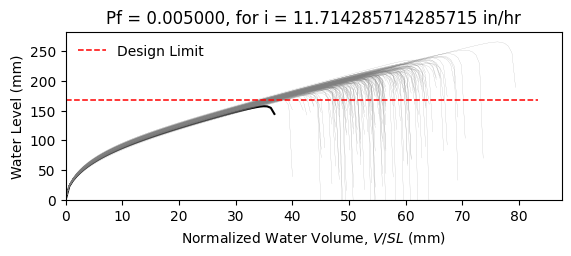

The data file committed next to this chart (first rows):
W8X18, L = 360.0 in, slope = 0.020833333333333332 in/in, dead load = 6.944444444444444e-05 kip/in…
zwlim AISC Appendix 2, zwlim DAMP, zwlim Proposed for ASCE 7, zwlim Neglect Ponding, dhnom Denver, dhnom New York, dhnom New Orleans, dh Denver, dh New York, dh New Orleans, dmax
6.663, 5.007, 5.883, 8.96, 0.9904, 0.9904, 0.9904, 2.609, 2.609, 2.609, 8.439, Safe, 
6.663, 5.007, 5.883, 8.96, 0.9904, 0.9904, 0.9904, 2.609, 2.609, 2.609, 7.683, Safe, 
6.663, 5.007, 5.883, 8.96, 0.9904, 0.9904, 0.9904, 2.609, 2.609, 2.609, 7.625, Safe, 
6.663, 5.007, 5.883, 8.96, 0.9904, 0.9904, 0.9904, 2.609, 2.609, 2.609, 8.803, Safe, 
6.663, 5.007, 5.883, 8.96, 0.9904, 0.9904, 0.9904, 2.609, 2.609, 2.609, 7.07, Safe, 
6.663, 5.007, 5.883, 8.96, 0.9904, 0.9904, 0.9904, 2.609, 2.609, 2.609, 10.46, Safe, 
6.663, 5.007, 5.883, 8.96, 0.9904, 0.9904, 0.9904, 2.609, 2.609, 2.609, 8.084, Safe, 
6.663, 5.007, 5.883, 8.96, 0.9904, 0.9904, 0.9904, 2.609, 2.609, 2.609, 7.41, Safe, 
6.663, 5.007, 5.883, 8.96, 0.9904, 0.9904, 0.9904, 2.609, 2.609, 2.609, 8.453, Safe, 
6.663, 5.007, 5.883, 8.96, 0.9904, 0.9904, 0.9904, 2.609, 2.609, 2.609, 7.945, Safe, 
6.663, 5.007, 5.883, 8.96, 0.9904, 0.9904, 0.9904, 2.609, 2.609, 2.609, 6.896, Safe, 
6.663, 5.007, 5.883, 8.96, 0.9904, 0.9904, 0.9904, 2.609, 2.609, 2.609, 6.815, Safe, 
6.663, 5.007, 5.883, 8.96, 0.9904, 0.9904, 0.9904, 2.609, 2.609, 2.609, 8.747, Safe, 
6.663, 5.007, 5.883, 8.96, 0.9904, 0.9904, 0.9904, 2.609, 2.609, 2.609, 7.585, Safe, 
6.663, 5.007, 5.883, 8.96, 0.9904, 0.9904, 0.9904, 2.609, 2.609, 2.609, 8.556, Safe, 
6.663, 5.007, 5.883, 8.96, 0.9904, 0.9904, 0.9904, 2.609, 2.609, 2.609, 7.941, Safe, 
6.663, 5.007, 5.883, 8.96, 0.9904, 0.9904, 0.9904, 2.609, 2.609, 2.609, 8.193, Safe, 
6.663, 5.007, 5.883, 8.96, 0.9904, 0.9904, 0.9904, 2.609, 2.609, 2.609, 8.998, Safe, 
6.663, 5.007, 5.883, 8.96, 0.9904, 0.9904, 0.9904, 2.609, 2.609, 2.609, 7.463, Safe, 
6.663, 5.007, 5.883, 8.96, 0.9904, 0.9904, 0.9904, 2.609, 2.609, 2.609, 7.937, Safe, 
6.663, 5.007, 5.883, 8.96, 0.9904, 0.9904, 0.9904, 2.609, 2.609, 2.609, 7.311, Safe, 
6.663, 5.007, 5.883, 8.96, 0.9904, 0.9904, 0.9904, 2.609, 2.609, 2.609, 8.589, Safe, 
6.663, 5.007, 5.883, 8.96, 0.9904, 0.9904, 0.9904, 2.609, 2.609, 2.609, 8.453, Safe, 
6.663, 5.007, 5.883, 8.96, 0.9904, 0.9904, 0.9904, 2.609, 2.609, 2.609, 8.046, Safe, 
6.663, 5.007, 5.883, 8.96, 0.9904, 0.9904, 0.9904, 2.609, 2.609, 2.609, 7.906, Safe, 
6.663, 5.007, 5.883, 8.96, 0.9904, 0.9904, 0.9904, 2.609, 2.609, 2.609, 7.024, Safe, 
6.663, 5.007, 5.883, 8.96, 0.9904, 0.9904, 0.9904, 2.609, 2.609, 2.609, 8.551, Safe, 
6.663, 5.007, 5.883, 8.96, 0.9904, 0.9904, 0.9904, 2.609, 2.609, 2.609, 8.009, Safe, 
6.663, 5.007, 5.883, 8.96, 0.9904, 0.9904, 0.9904, 2.609, 2.609, 2.609, 7.526, Safe, 
6.663, 5.007, 5.883, 8.96, 0.9904, 0.9904, 0.9904, 2.609, 2.609, 2.609, 8.948, Safe, 
6.663, 5.007, 5.883, 8.96, 0.9904, 0.9904, 0.9904, 2.609, 2.609, 2.609, 8.496, Safe, 
6.663, 5.007, 5.883, 8.96, 0.9904, 0.9904, 0.9904, 2.609, 2.609, 2.609, 8.3, Safe, 
6.663, 5.007, 5.883, 8.96, 0.9904, 0.9904, 0.9904, 2.609, 2.609, 2.609, 7.694, Safe, 
6.663, 5.007, 5.883, 8.96, 0.9904, 0.9904, 0.9904, 2.609, 2.609, 2.609, 8.966, Safe, 
6.663, 5.007, 5.883, 8.96, 0.9904, 0.9904, 0.9904, 2.609, 2.609, 2.609, 8.514, Safe, 
6.663, 5.007, 5.883, 8.96, 0.9904, 0.9904, 0.9904, 2.609, 2.609, 2.609, 7.469, Safe, 
6.663, 5.007, 5.883, 8.96, 0.9904, 0.9904, 0.9904, 2.609, 2.609, 2.609, 8.167, Safe, 
6.663, 5.007, 5.883, 8.96, 0.9904, 0.9904, 0.9904, 2.609, 2.609, 2.609, 8.503, Safe, 
6.663, 5.007, 5.883, 8.96, 0.9904, 0.9904, 0.9904, 2.609, 2.609, 2.609, 8.851, Safe, 
6.663, 5.007, 5.883, 8.96, 0.9904, 0.9904, 0.9904, 2.609, 2.609, 2.609, 6.989, Safe, 
6.663, 5.007, 5.883, 8.96, 0.9904, 0.9904, 0.9904, 2.609, 2.609, 2.609, 9.258, Safe, 
6.663, 5.007, 5.883, 8.96, 0.9904, 0.9904, 0.9904, 2.609, 2.609, 2.609, 7.836, Safe, 
6.663, 5.007, 5.883, 8.96, 0.9904, 0.9904, 0.9904, 2.609, 2.609, 2.609, 7.903, Safe, 
6.663, 5.007, 5.883, 8.96, 0.9904, 0.9904, 0.9904, 2.609, 2.609, 2.609, 8.069, Safe, 
6.663, 5.007, 5.883, 8.96, 0.9904, 0.9904, 0.9904, 2.609, 2.609, 2.609, 8.72, Safe, 
6.663, 5.007, 5.883, 8.96, 0.9904, 0.9904, 0.9904, 2.609, 2.609, 2.609, 7.196, Safe, 
6.663, 5.007, 5.883, 8.96, 0.9904, 0.9904, 0.9904, 2.609, 2.609, 2.609, 8.163, Safe, 
6.663, 5.007, 5.883, 8.96, 0.9904, 0.9904, 0.9904, 2.609, 2.609, 2.609, 7.47, Safe, 
6.663, 5.007, 5.883, 8.96, 0.9904, 0.9904, 0.9904, 2.609, 2.609, 2.609, 8.133, Safe, 
6.663, 5.007, 5.883, 8.96, 0.9904, 0.9904, 0.9904, 2.609, 2.609, 2.609, 7.451, Safe, 
6.663, 5.007, 5.883, 8.96, 0.9904, 0.9904, 0.9904, 2.609, 2.609, 2.609, 8.529, Safe, 
6.663, 5.007, 5.883, 8.96, 0.9904, 0.9904, 0.9904, 2.609, 2.609, 2.609, 6.689, Safe, 
6.663, 5.007, 5.883, 8.96, 0.9904, 0.9904, 0.9904, 2.609, 2.609, 2.609, 8.241, Safe, 
6.663, 5.007, 5.883, 8.96, 0.9904, 0.9904, 0.9904, 2.609, 2.609, 2.609, 7.662, Safe, 
6.663, 5.007, 5.883, 8.96, 0.9904, 0.9904, 0.9904, 2.609, 2.609, 2.609, 9.184, Safe, 
6.663, 5.007, 5.883, 8.96, 0.9904, 0.9904, 0.9904, 2.609, 2.609, 2.609, 7.363, Safe, 
6.663, 5.007, 5.883, 8.96, 0.9904, 0.9904, 0.9904, 2.609, 2.609, 2.609, 7.909, Safe, 
6.663, 5.007, 5.883, 8.96, 0.9904, 0.9904, 0.9904, 2.609, 2.609, 2.609, 7.461, Safe, 
6.663, 5.007, 5.883, 8.96, 0.9904, 0.9904, 0.9904, 2.609, 2.609, 2.609, 7.155, Safe, 
... 142 more rows
